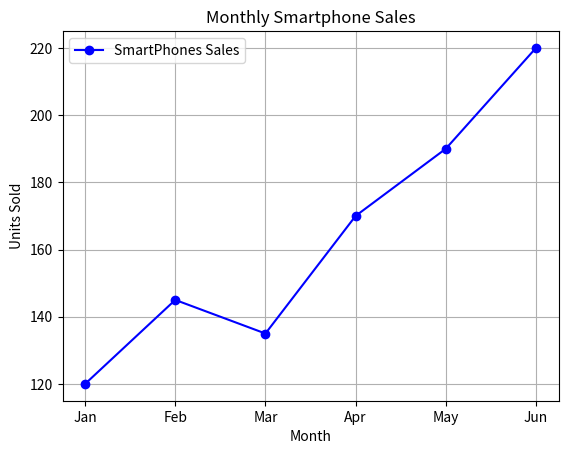

Reproduce this figure in Python.
import pandas as pd  
import matplotlib.pyplot as plt 

phone_sales = {
    "Month": ["Jan", "Feb", "Mar", "Apr", "May", "Jun"],
    "Units_Sold": [120, 145, 135, 170, 190, 220]
}

phone_df = pd.DataFrame(phone_sales)


plt.plot(
	phone_df["Month"],
	phone_df["Units_Sold"],
	marker="o",
	linestyle="-",
	color="blue",
	label="SmartPhones Sales",
	)

plt.title("Monthly Smartphone Sales")
plt.xlabel("Month")
plt.ylabel("Units Sold")
plt.legend()
plt.grid()

plt.show()
